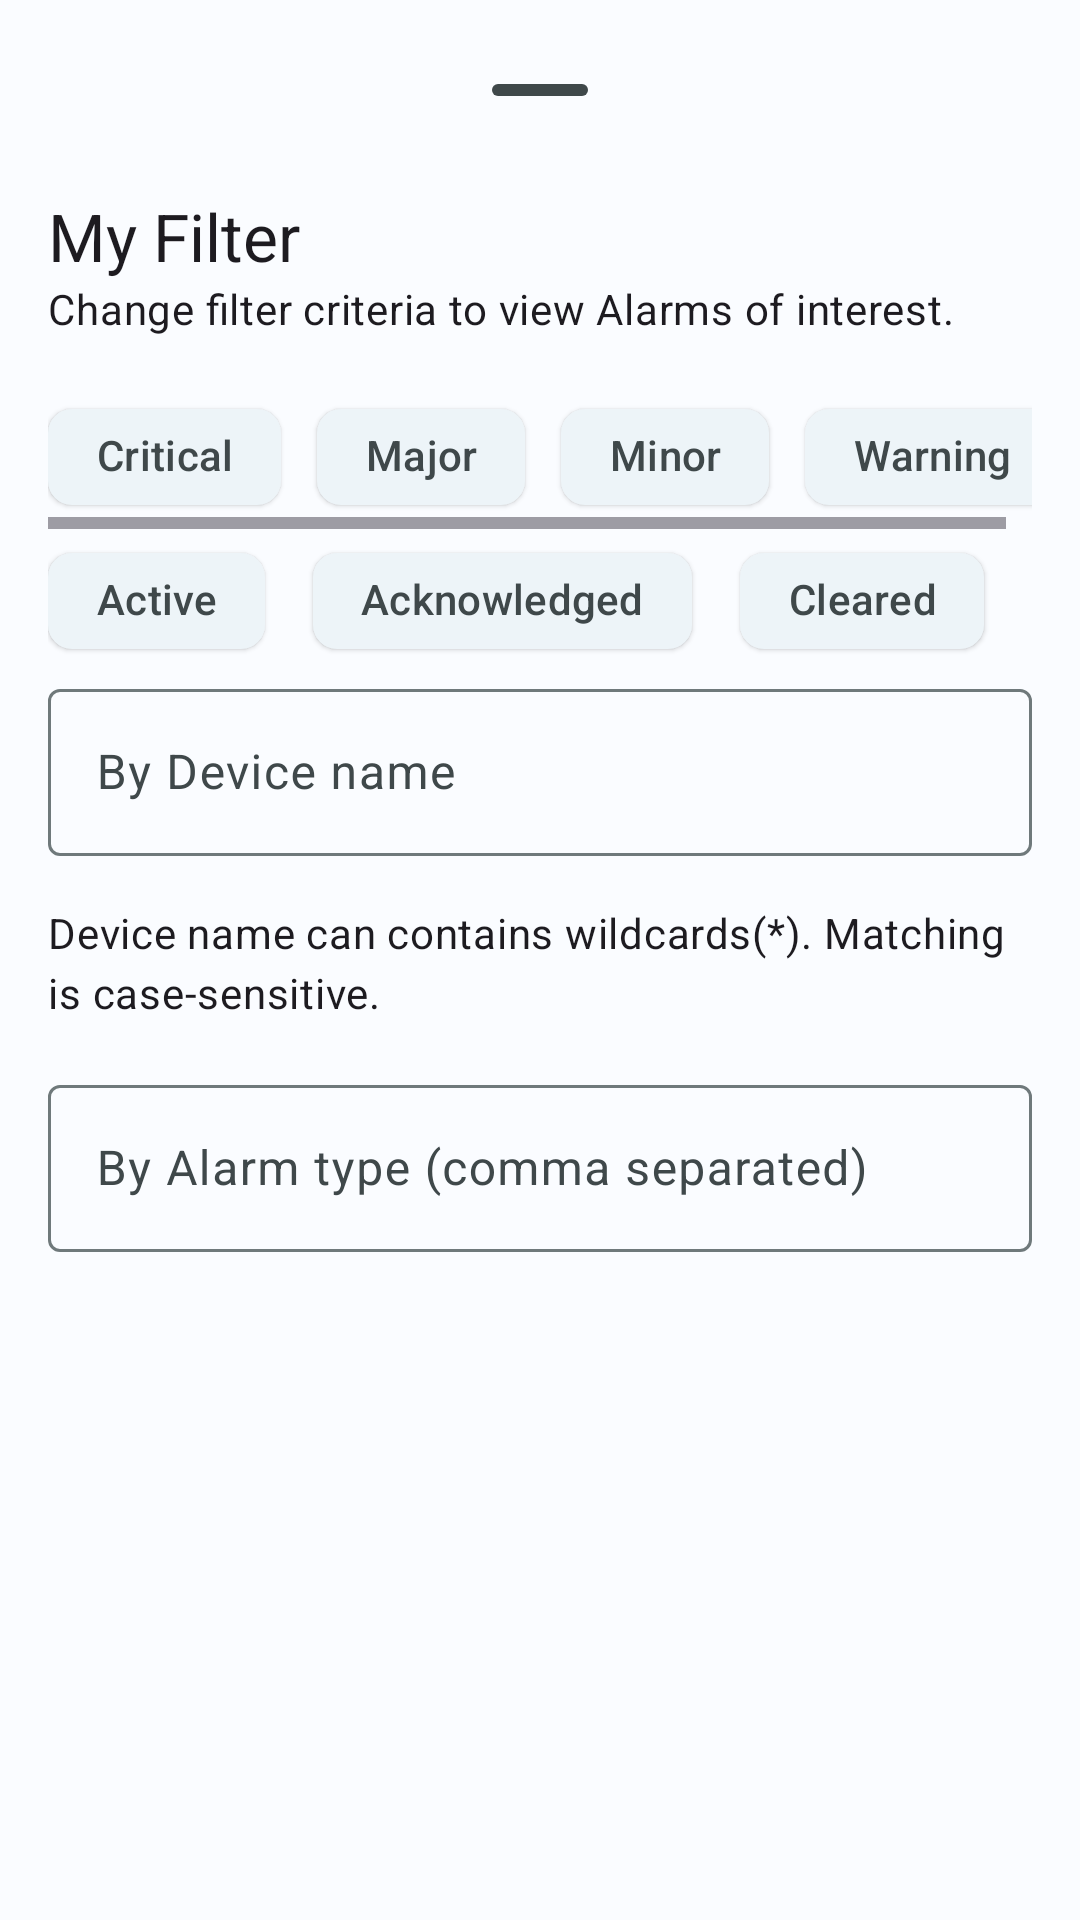

Android layout source for this screen:
<!-- AndroidManifest.xml: application theme Theme.AlarmingApp -->
<!-- res/layout/bottomsheet_alarmfilter_layout.xml -->
<?xml version="1.0" encoding="utf-8"?>
<androidx.coordinatorlayout.widget.CoordinatorLayout xmlns:android="http://schemas.android.com/apk/res/android"
    xmlns:app="http://schemas.android.com/apk/res-auto"
    xmlns:tools="http://schemas.android.com/tools"
    android:layout_width="match_parent"
    android:layout_height="wrap_content">

    <androidx.constraintlayout.widget.ConstraintLayout
        android:layout_width="match_parent"
        android:layout_height="match_parent"
        android:layout_margin="16dp">

        <com.google.android.material.bottomsheet.BottomSheetDragHandleView
            android:id="@+id/drag_handle"
            android:layout_width="match_parent"
            android:layout_height="wrap_content"
            app:layout_constraintEnd_toEndOf="parent"
            app:layout_constraintStart_toStartOf="parent"
            app:layout_constraintTop_toTopOf="parent" />

        <com.google.android.material.textview.MaterialTextView
            android:id="@+id/myfilterLabel"
            style="@style/TextAppearance.Material3.TitleLarge"
            android:layout_width="match_parent"
            android:layout_height="wrap_content"
            android:text="@string/label_filter"
            app:layout_constraintEnd_toEndOf="parent"
            app:layout_constraintStart_toStartOf="parent"
            app:layout_constraintTop_toBottomOf="@id/drag_handle" />

        <com.google.android.material.textview.MaterialTextView
            android:id="@+id/myfilterText"
            style="@style/TextAppearance.Material3.BodyMedium"
            android:layout_width="match_parent"
            android:layout_height="wrap_content"
            android:text="@string/text_filter"
            app:layout_constraintEnd_toEndOf="parent"
            app:layout_constraintStart_toStartOf="parent"
            app:layout_constraintTop_toBottomOf="@id/myfilterLabel" />

        <HorizontalScrollView
            android:id="@+id/severityScrollView"
            android:layout_width="match_parent"
            android:layout_height="wrap_content"
            app:layout_constraintEnd_toEndOf="parent"
            app:layout_constraintStart_toStartOf="parent"
            app:layout_constraintTop_toBottomOf="@id/myfilterText">

            <com.google.android.material.chip.ChipGroup
                android:id="@+id/severityChipGroup"
                android:layout_width="match_parent"
                android:layout_height="wrap_content"
                android:layout_marginTop="16dp"
                app:chipSpacingHorizontal="4dp"
                app:selectionRequired="true"
                app:singleLine="true">

                <com.google.android.material.chip.Chip
                    android:id="@+id/criticalChip"
                    style="@style/Widget.Material3.Chip.Filter.Elevated"
                    android:layout_width="wrap_content"
                    android:layout_height="wrap_content"
                    android:checkable="true"
                    android:text="Critical"
                    android:textAlignment="center" />

                <com.google.android.material.chip.Chip
                    android:id="@+id/majorChip"
                    style="@style/Widget.Material3.Chip.Filter.Elevated"
                    android:layout_width="wrap_content"
                    android:layout_height="wrap_content"
                    android:layout_marginLeft="8dp"
                    android:checkable="true"
                    android:text="Major"
                    android:textAlignment="center" />

                <com.google.android.material.chip.Chip
                    android:id="@+id/minorChip"
                    style="@style/Widget.Material3.Chip.Filter.Elevated"
                    android:layout_width="wrap_content"
                    android:layout_height="wrap_content"
                    android:layout_marginLeft="8dp"
                    android:checkable="true"
                    android:text="Minor"
                    android:textAlignment="center" />

                <com.google.android.material.chip.Chip
                    android:id="@+id/warningChip"
                    style="@style/Widget.Material3.Chip.Filter.Elevated"
                    android:layout_width="wrap_content"
                    android:layout_height="wrap_content"
                    android:layout_marginLeft="8dp"
                    android:checkable="true"
                    android:text="Warning"
                    android:textAlignment="center" />
            </com.google.android.material.chip.ChipGroup>
        </HorizontalScrollView>

        <com.google.android.material.chip.ChipGroup
            android:id="@+id/statusChipGroup"
            android:layout_width="match_parent"
            android:layout_height="wrap_content"
            app:layout_constraintEnd_toEndOf="parent"
            app:layout_constraintStart_toStartOf="parent"
            app:layout_constraintTop_toBottomOf="@id/severityScrollView"
            app:selectionRequired="true">

            <com.google.android.material.chip.Chip
                android:id="@+id/activeChip"
                style="@style/Widget.Material3.Chip.Filter.Elevated"
                android:layout_width="wrap_content"
                android:layout_height="wrap_content"
                android:checkable="true"
                android:text="Active"
                android:textAlignment="center" />

            <com.google.android.material.chip.Chip
                android:id="@+id/acknowledgedChip"
                style="@style/Widget.Material3.Chip.Filter.Elevated"
                android:layout_width="wrap_content"
                android:layout_height="wrap_content"
                android:layout_marginStart="8dp"
                android:checkable="true"
                android:text="Acknowledged" />

            <com.google.android.material.chip.Chip
                android:id="@+id/clearedChip"
                style="@style/Widget.Material3.Chip.Filter.Elevated"
                android:layout_width="wrap_content"
                android:layout_height="wrap_content"
                android:layout_marginStart="8dp"
                android:checkable="true"
                android:text="Cleared"
                android:textAlignment="center" />
        </com.google.android.material.chip.ChipGroup>

        <com.google.android.material.textfield.TextInputLayout
            android:id="@+id/deviceNameLayout"
            android:layout_width="match_parent"
            android:layout_height="wrap_content"
            app:layout_constraintEnd_toEndOf="parent"
            app:layout_constraintStart_toStartOf="parent"
            app:layout_constraintTop_toBottomOf="@id/statusChipGroup">

            <com.google.android.material.textfield.TextInputEditText
                android:id="@+id/deviceNameText"
                android:layout_width="match_parent"
                android:layout_height="wrap_content"
                android:hint="By Device name" />
        </com.google.android.material.textfield.TextInputLayout>

        <com.google.android.material.textview.MaterialTextView
            android:id="@+id/deviceLabelText"
            style="@style/TextAppearance.Material3.BodyMedium"
            android:layout_width="match_parent"
            android:layout_height="wrap_content"
            android:layout_marginTop="16dp"
            android:text="Device name can contains wildcards(*). Matching is case-sensitive."
            app:layout_constraintEnd_toEndOf="parent"
            app:layout_constraintStart_toStartOf="parent"
            app:layout_constraintTop_toBottomOf="@id/deviceNameLayout" />

        <com.google.android.material.textfield.TextInputLayout
            android:id="@+id/alarmTypeLayout"
            android:layout_width="match_parent"
            android:layout_height="wrap_content"
            android:layout_marginTop="16dp"
            android:layout_marginBottom="16dp"
            app:layout_constraintEnd_toEndOf="parent"
            app:layout_constraintStart_toStartOf="parent"
            app:layout_constraintTop_toBottomOf="@id/deviceLabelText">

            <com.google.android.material.textfield.TextInputEditText
                android:id="@+id/alarmTypeText"
                android:layout_width="match_parent"
                android:layout_height="wrap_content"
                android:hint="By Alarm type (comma separated)" />
        </com.google.android.material.textfield.TextInputLayout>
    </androidx.constraintlayout.widget.ConstraintLayout>
</androidx.coordinatorlayout.widget.CoordinatorLayout>
<!-- resources referenced by this layout -->
<resources>
  <string name="label_filter">My Filter</string>
  <string name="text_filter">Change filter criteria to view Alarms of interest.</string>
  <style name="Theme.AlarmingApp" parent="Base.Theme" />
  <style name="Widget.App.MaterialDivider" parent="Widget.Material3.MaterialDivider">
          <item name="dividerColor">@color/md_theme_outlineVariant</item>
      </style>
  <color name="md_theme_primary">#006876</color>
  <color name="md_theme_onPrimary">#FFFFFF</color>
  <color name="md_theme_primaryContainer">#A1EFFF</color>
  <color name="md_theme_onPrimaryContainer">#001F25</color>
  <color name="md_theme_secondary">#1860A5</color>
  <color name="md_theme_onSecondary">#FFFFFF</color>
  <color name="md_theme_secondaryContainer">#D3E3FF</color>
  <color name="md_theme_onSecondaryContainer">#001C39</color>
  <color name="md_theme_tertiary">#7D23E6</color>
  <color name="md_theme_onTertiary">#FFFFFF</color>
  <color name="md_theme_tertiaryContainer">#EDDCFF</color>
  <color name="md_theme_onTertiaryContainer">#280056</color>
  <color name="md_theme_error">#BA1A1A</color>
  <color name="md_theme_errorContainer">#FFDAD6</color>
  <color name="md_theme_onError">#FFFFFF</color>
  <color name="md_theme_onErrorContainer">#410002</color>
  <color name="md_theme_background">#FAFCFF</color>
  <color name="md_theme_onBackground">#001F2A</color>
  <color name="md_theme_surface">#FAFCFF</color>
  <color name="md_theme_onSurface">#001F2A</color>
  <color name="md_theme_surfaceVariant">#DBE4E6</color>
  <color name="md_theme_onSurfaceVariant">#3F484A</color>
  <color name="md_theme_outline">#6F797B</color>
  <color name="md_theme_inverseOnSurface">#E1F4FF</color>
  <color name="md_theme_inverseSurface">#003547</color>
  <color name="md_theme_inversePrimary">#51D7EF</color>
  <color name="md_theme_outlineVariant">#BFC8CA</color>
</resources>
